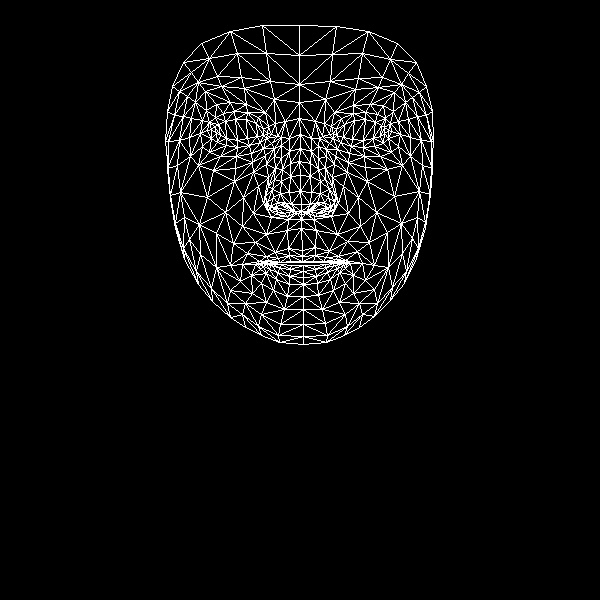

The file beside this chart, header and first rows:
, x, y
0, 302, 250
1, 301, 204
2, 301, 219
3, 290, 163
4, 300, 191
5, 300, 175
6, 300, 134
7, 216, 133
8, 299, 102
9, 299, 84
10, 299, 25
11, 302, 256
12, 302, 261
13, 302, 262
14, 303, 265
15, 303, 271
16, 303, 277
17, 303, 284
18, 303, 296
19, 301, 211
20, 291, 211
21, 172, 86
22, 249, 145
23, 237, 147
24, 226, 145
25, 211, 138
26, 260, 142
27, 234, 111
28, 247, 112
29, 223, 113
30, 215, 117
31, 202, 146
32, 261, 314
33, 211, 129
34, 168, 141
35, 189, 137
36, 243, 197
37, 288, 248
38, 290, 261
39, 275, 252
40, 266, 256
41, 280, 262
42, 272, 263
43, 251, 275
44, 291, 204
45, 289, 192
46, 195, 102
47, 266, 164
48, 267, 202
49, 265, 196
50, 207, 197
51, 290, 176
52, 221, 86
53, 205, 91
54, 183, 62
55, 274, 99
56, 258, 117
57, 242, 264
58, 184, 259
59, 275, 209
... 408 more rows
